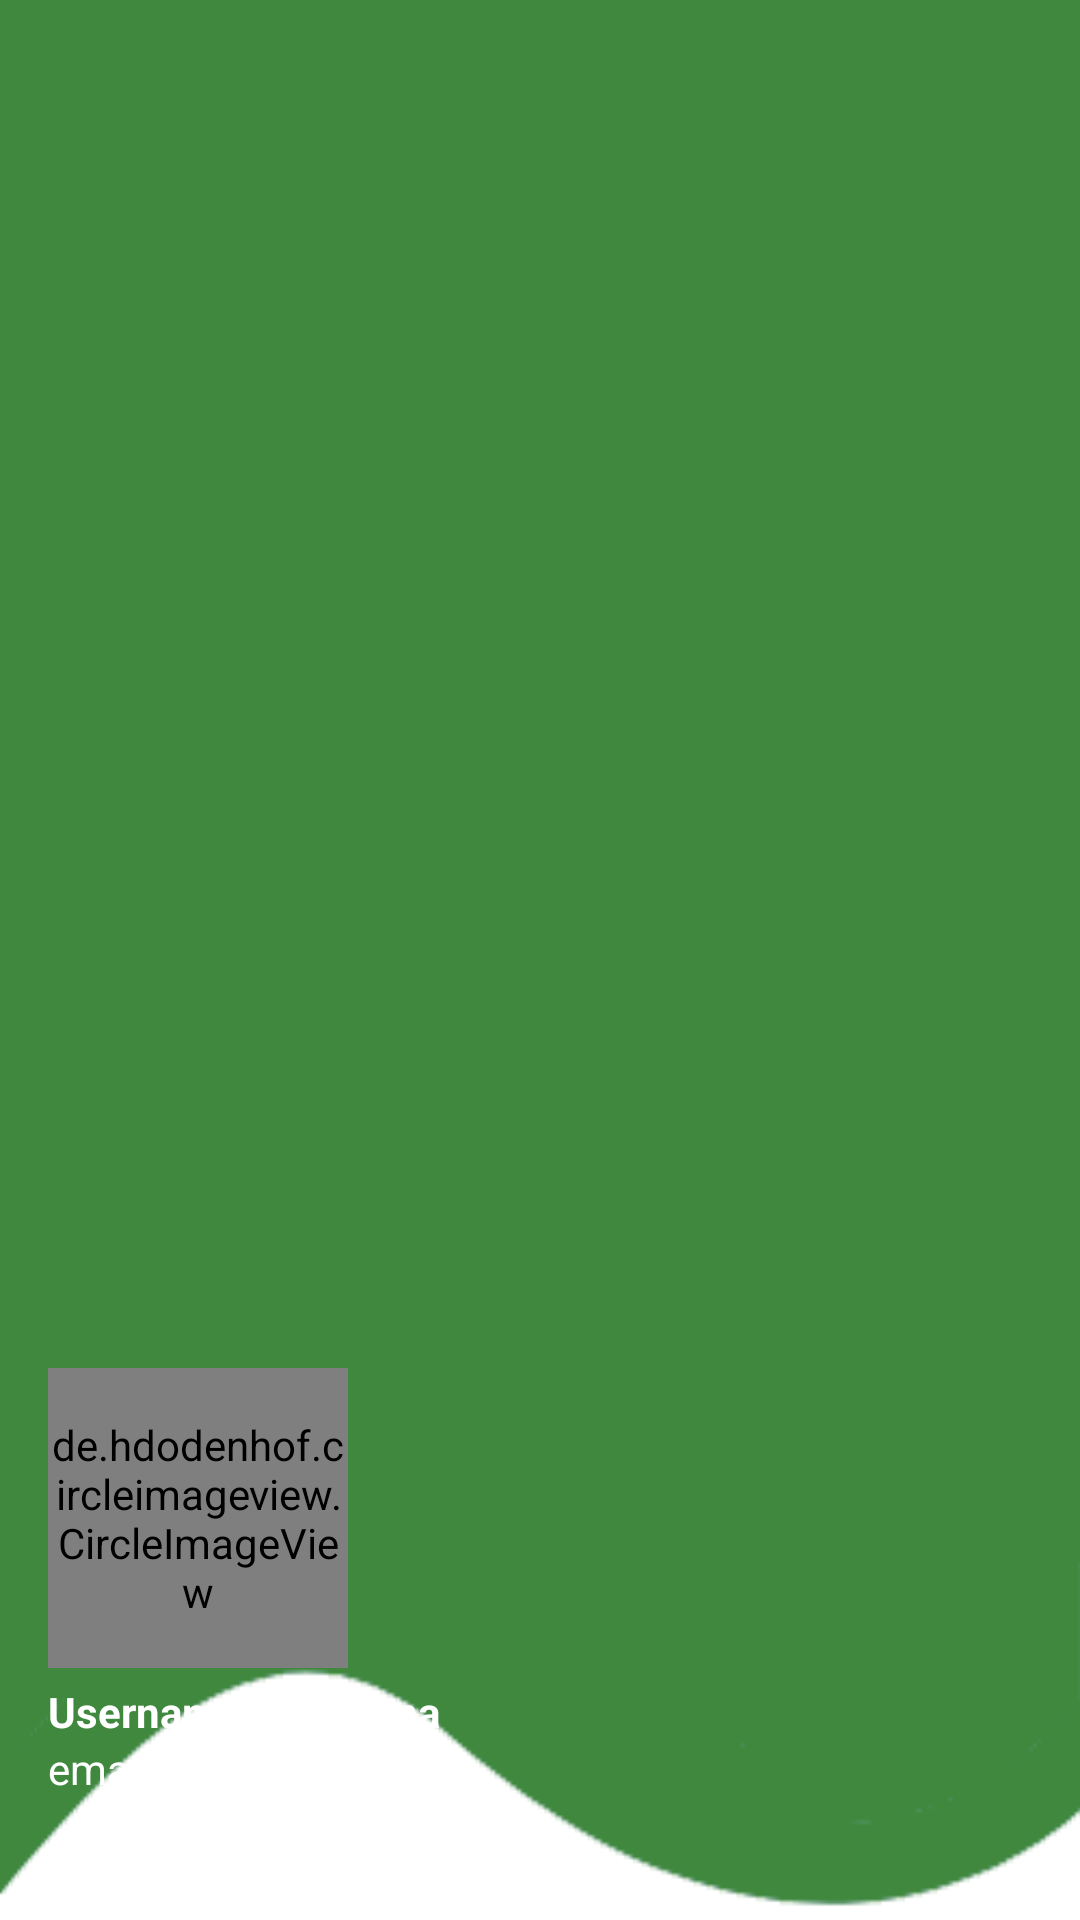

Layout XML and referenced resources for this Android screen:
<!-- AndroidManifest.xml: application theme Theme.UASproject -->
<!-- res/layout/nav_header.xml -->
<?xml version="1.0" encoding="utf-8"?>
<LinearLayout
    xmlns:android="http://schemas.android.com/apk/res/android"
    android:orientation="vertical"
    android:layout_width="match_parent"
    android:layout_height="250dp"
    android:gravity="bottom"
    android:padding="16dp"
    android:background="@drawable/nav_bg"
    android:theme="@style/ThemeOverlay.AppCompat.Dark">

    <de.hdodenhof.circleimageview.CircleImageView
        android:layout_width="100dp"
        android:layout_height="100dp"
        android:src="@drawable/foto" />

    <TextView
        android:layout_width="wrap_content"
        android:layout_height="wrap_content"
        android:text="Username pengguna"
        android:textColor="@color/white"
        android:textStyle="bold"
        android:layout_marginTop="5dp"/>

    <TextView
        android:layout_width="wrap_content"
        android:layout_height="wrap_content"
        android:text="emailxx@gmail.com"
        android:textColor="@color/white"
        android:textSize="14sp"
        android:layout_marginBottom="25dp"/>

</LinearLayout>
<!-- resources referenced by this layout -->
<resources>
  <color name="white">#FFFFFFFF</color>
  <!-- drawable foto: jpg bitmap (drawable, 171201 bytes) -->
  <!-- drawable nav_bg: png bitmap (drawable, 6166 bytes) -->
  <style name="Theme.UASproject" parent="Theme.MaterialComponents.DayNight.NoActionBar">
          
          <item name="colorPrimary">@color/hijau_tua</item>
          <item name="colorPrimaryVariant">@color/hijau_tua</item>
          <item name="colorOnPrimary">@color/white</item>
          
          <item name="colorSecondary">@color/teal_200</item>
          <item name="colorSecondaryVariant">@color/teal_700</item>
          <item name="colorOnSecondary">@color/black</item>
          
          <item name="android:statusBarColor">?attr/colorPrimaryVariant</item>
          
          <item name="textInputStyle">@style/MyTextInputLayout</item>
      </style>
  <color name="hijau_tua">#3F883E</color>
  <color name="teal_200">#FF03DAC5</color>
  <color name="teal_700">#FF018786</color>
  <color name="black">#FF000000</color>
  <style name="MyTextInputLayout" parent="Widget.MaterialComponents.TextInputLayout.FilledBox">
          <item name="android:background">@android:color/transparent</item>
      </style>
</resources>
